Labelled photos from "mass_roads_new", an image-classification folder in jaapstefels/leren_beslissen. The possible labels are: map, sat.

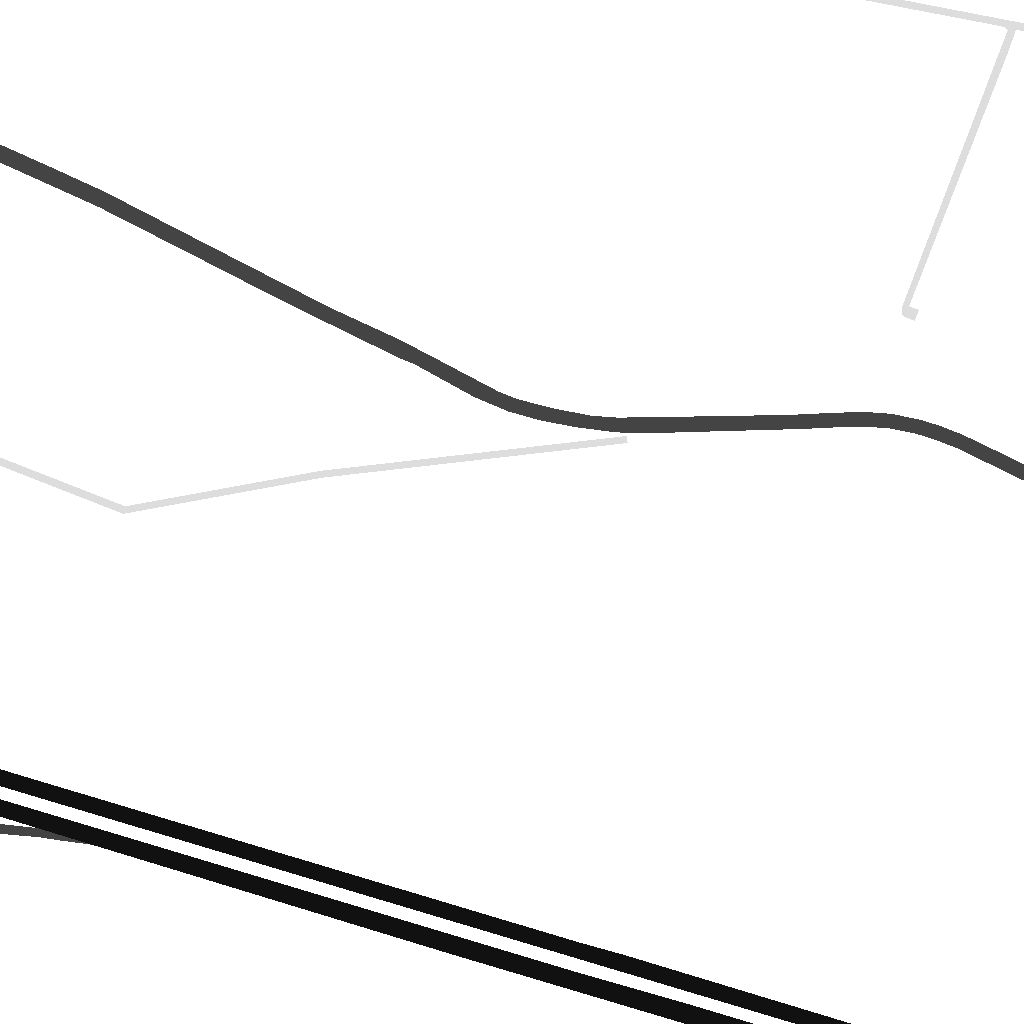
Label: map

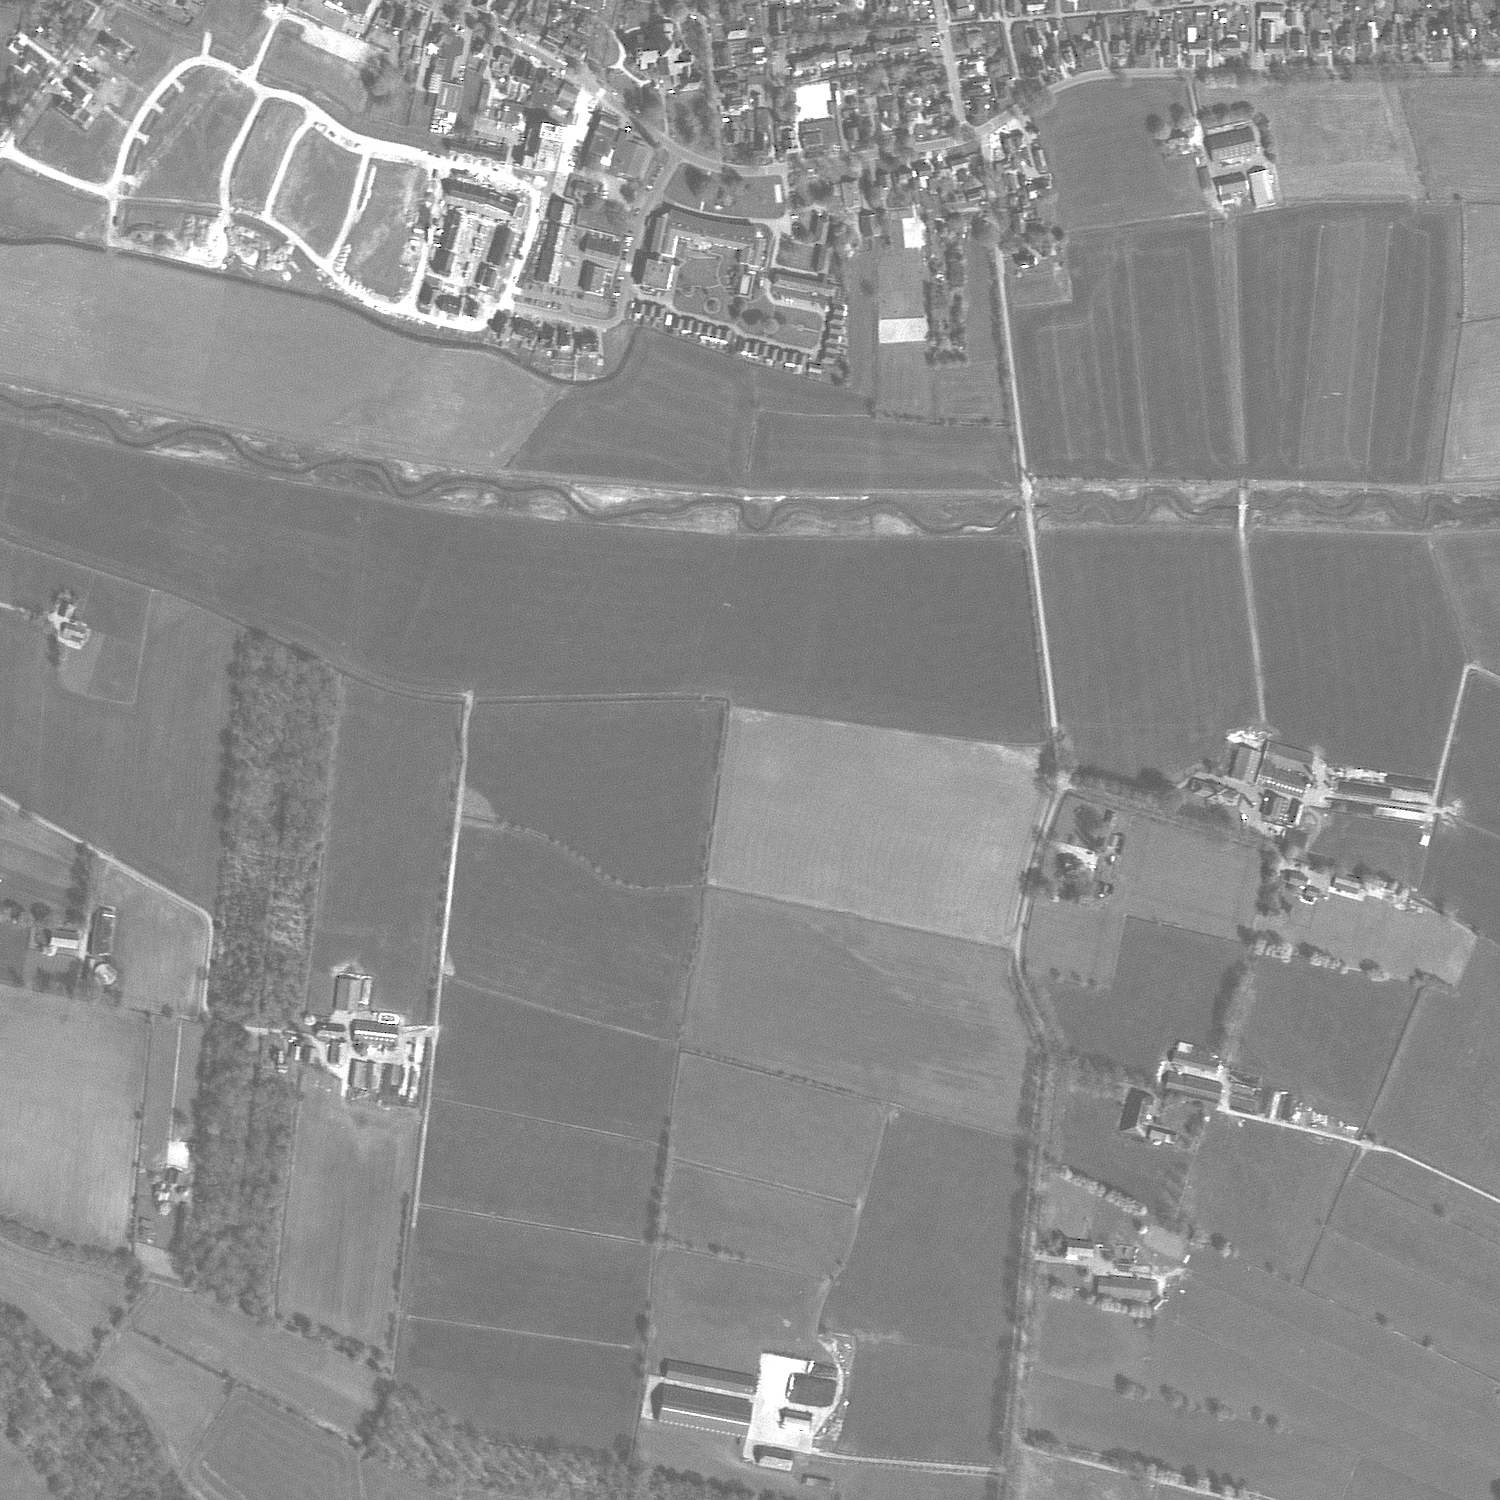
Label: sat

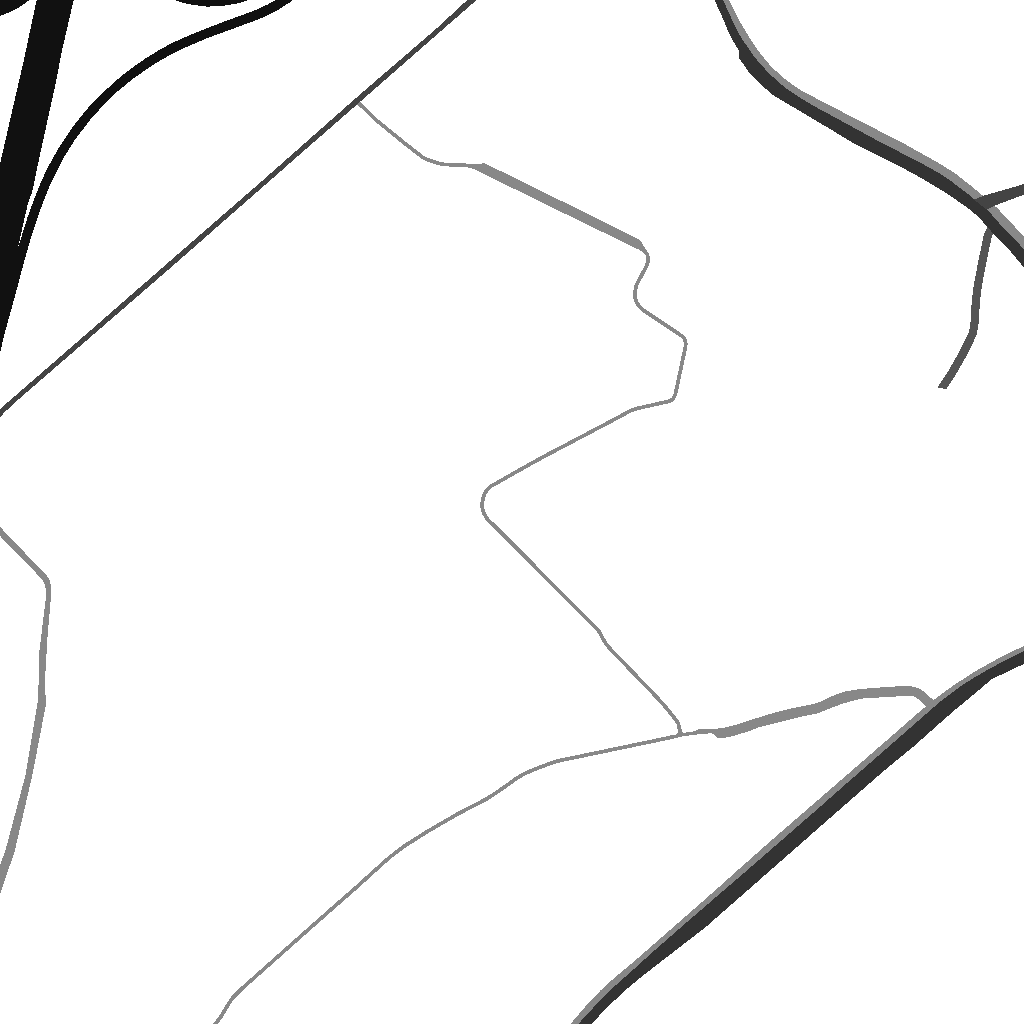
Label: map

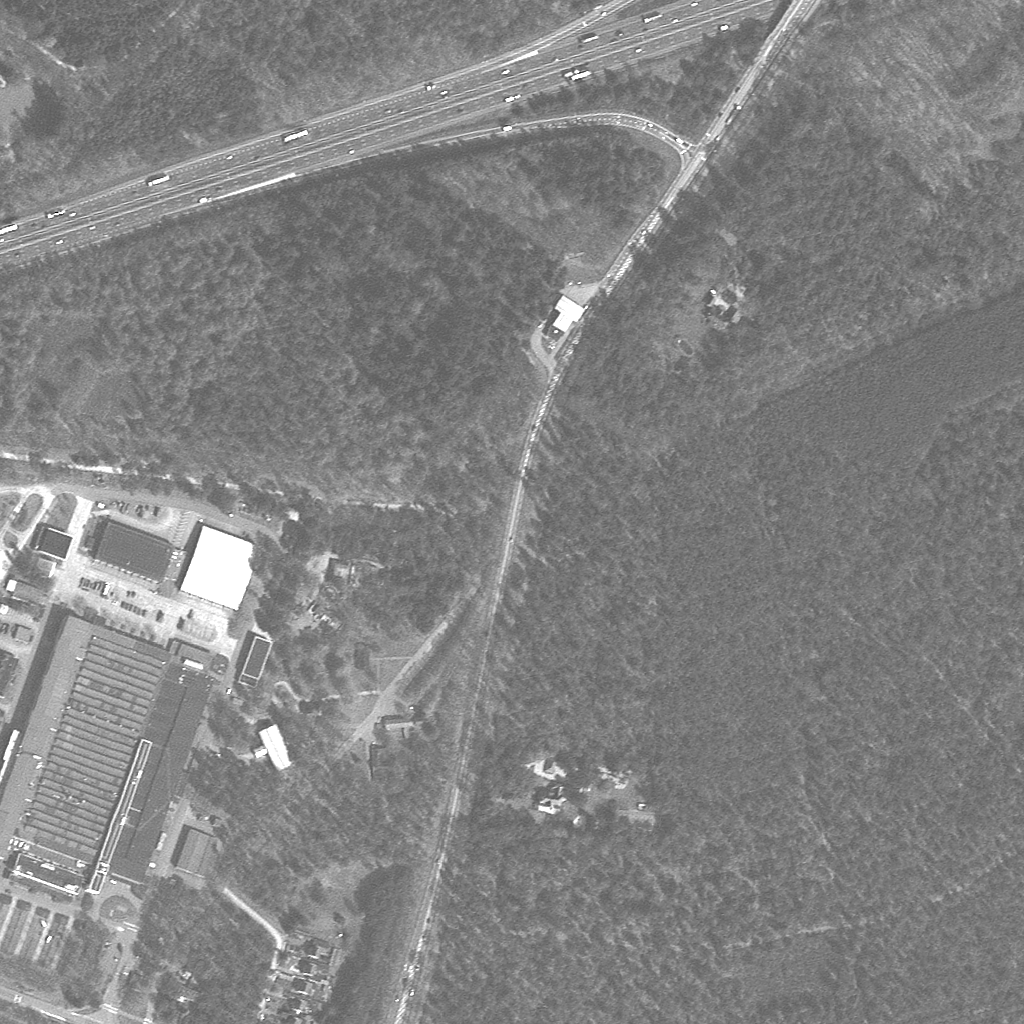
Label: sat

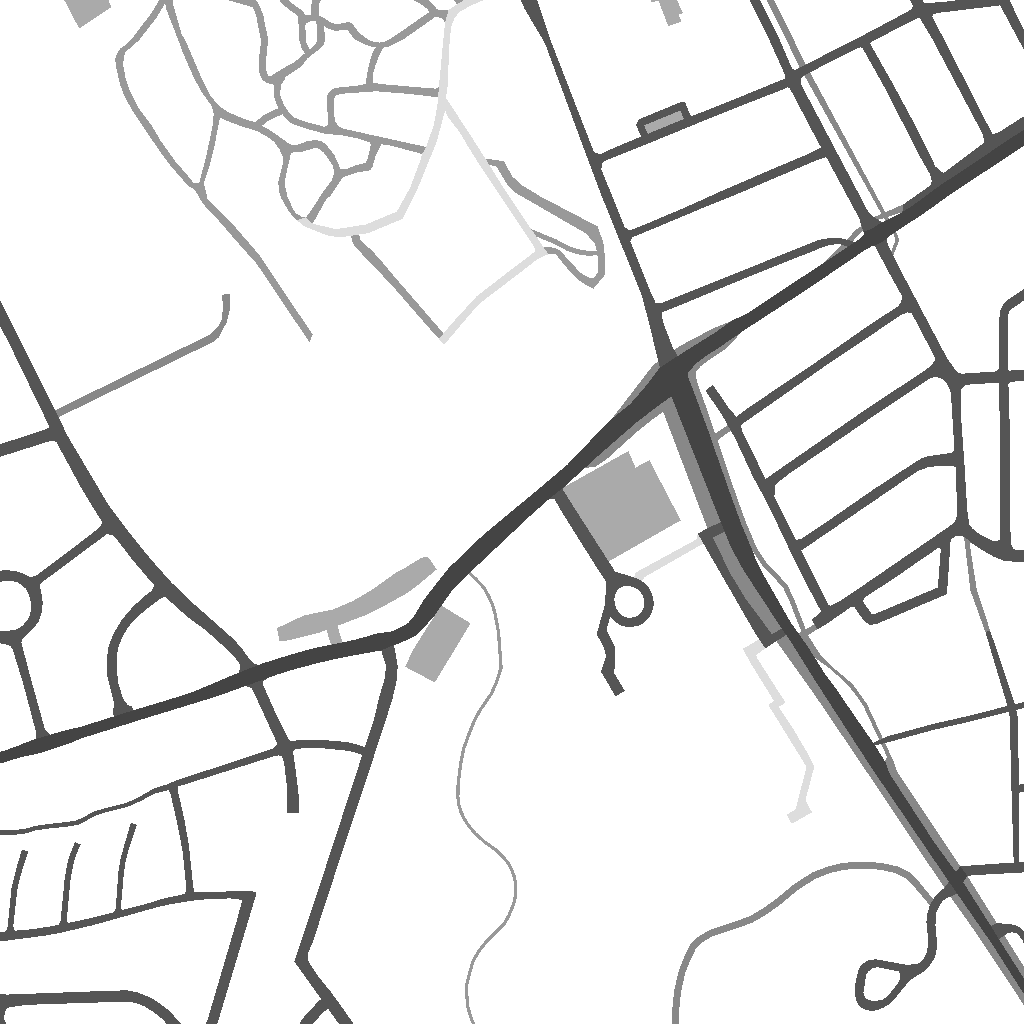
Label: map

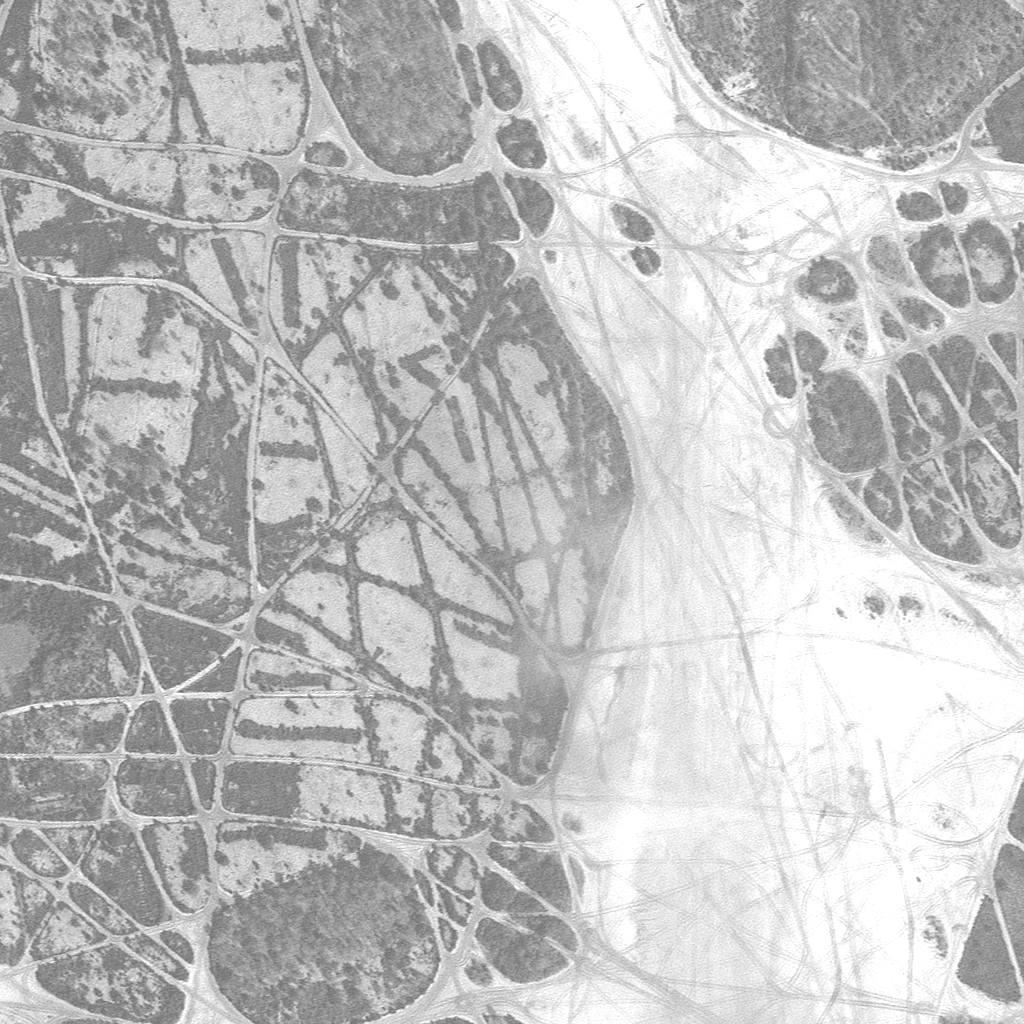
Label: sat
